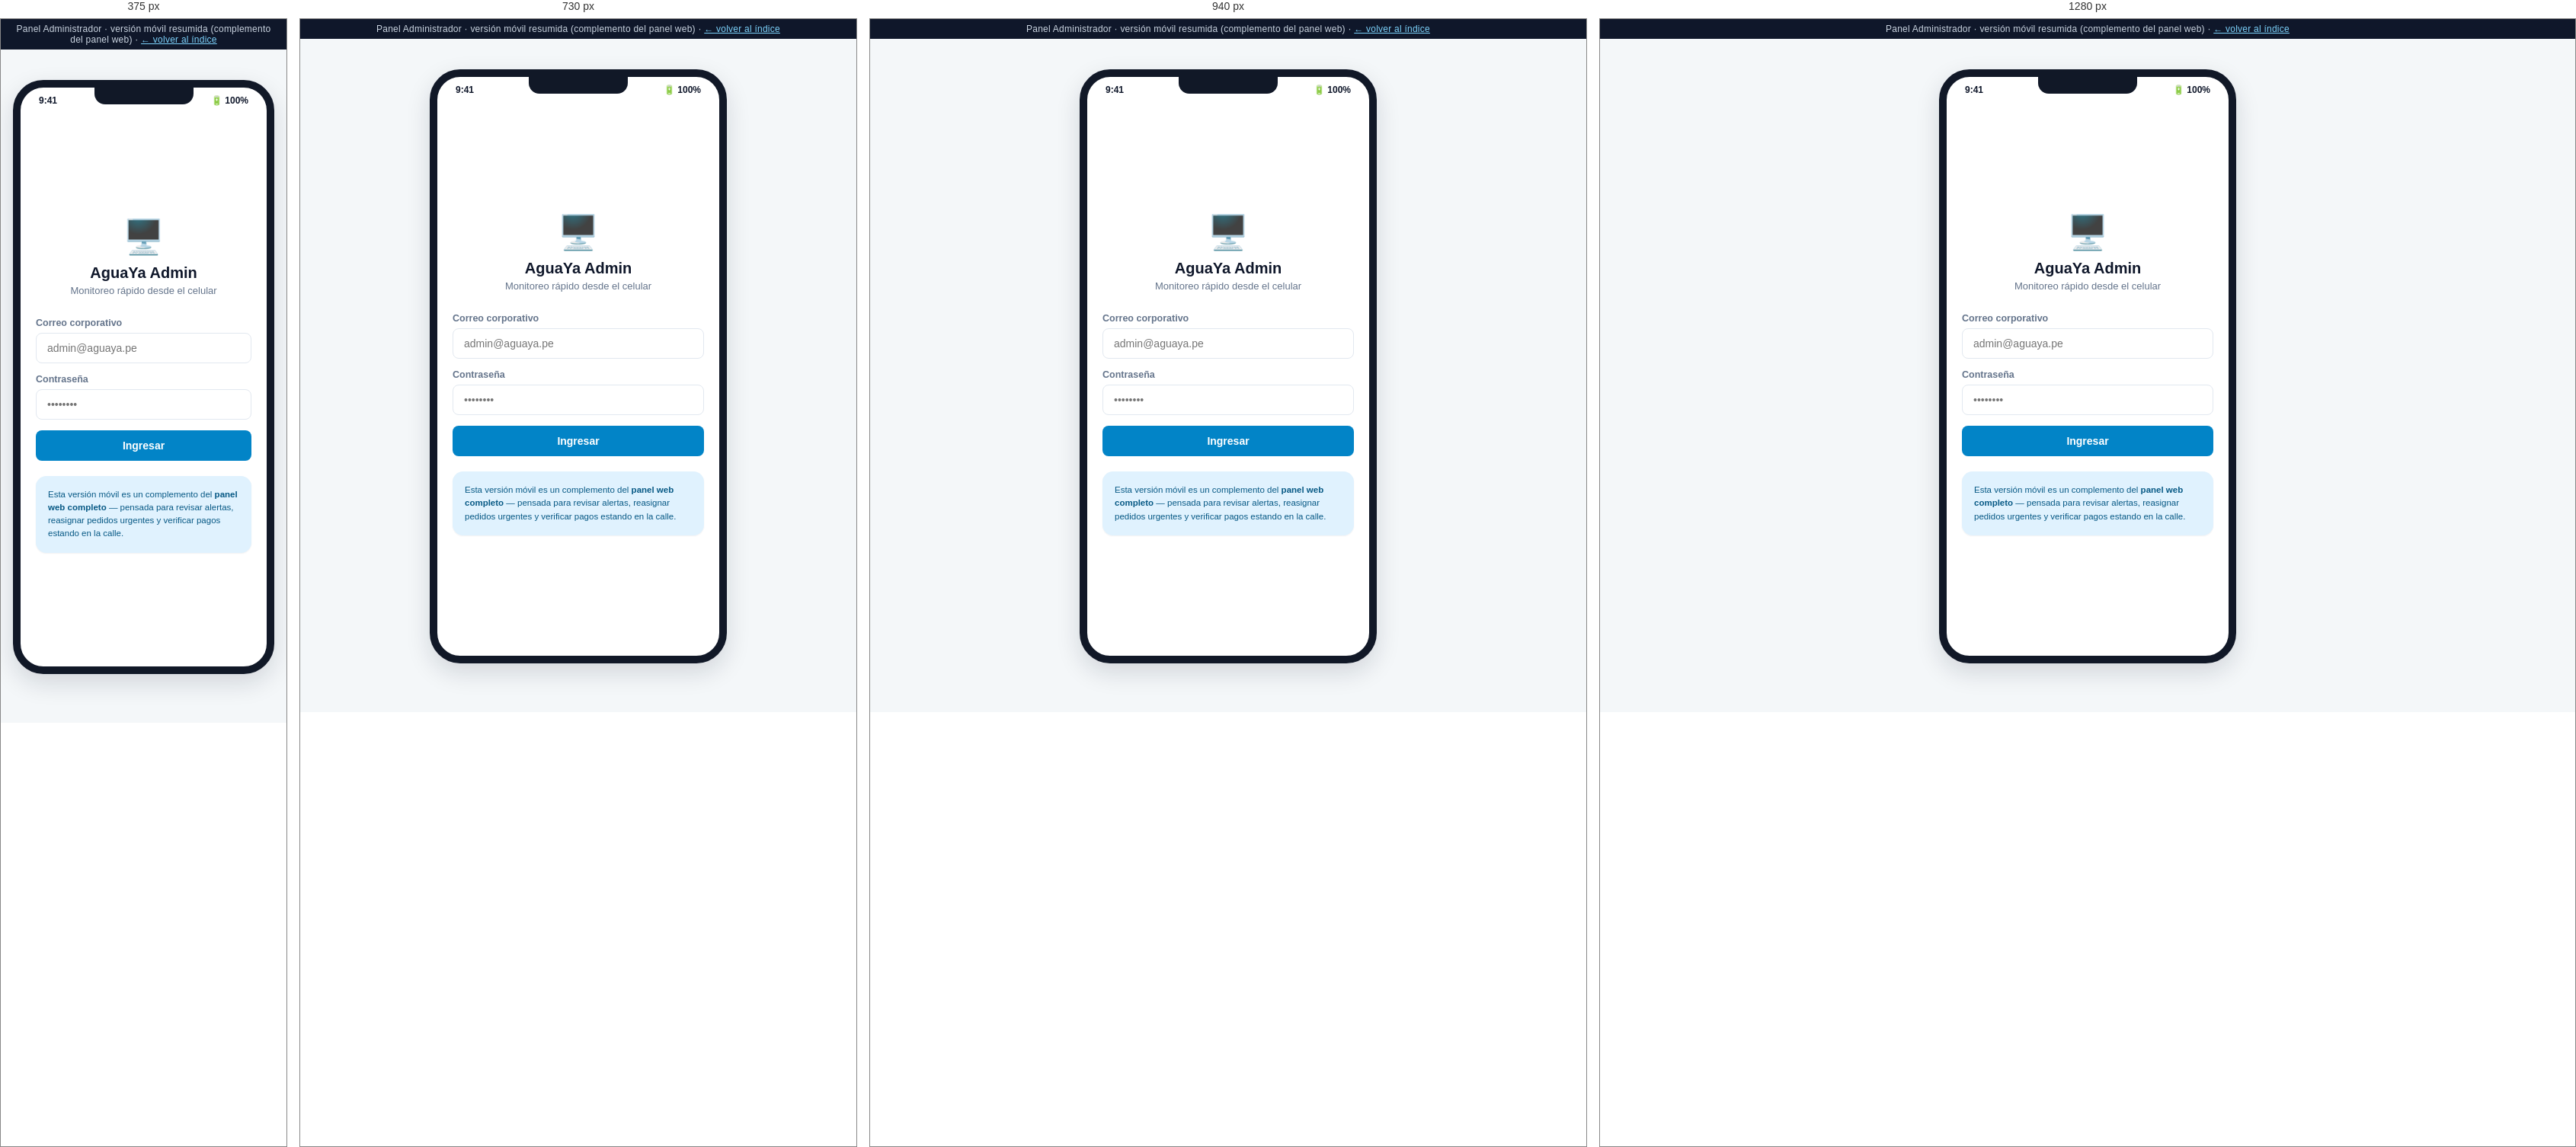
Rendered at 375 px, 730 px, 940 px and 1280 px, left to right.

<!-- file: login.html -->
<!DOCTYPE html>
<html lang="es">
<head>
<meta charset="UTF-8">
<meta name="viewport" content="width=device-width, initial-scale=1.0">
<title>Admin Móvil · Login — Mockup</title>
<link rel="stylesheet" href="../assets/css/styles.css">
</head>
<body>
  <div class="mock-banner">Panel Administrador · versión móvil resumida (complemento del panel web) · <a href="../index.html">← volver al índice</a></div>
  <div class="phone-shell">
    <div class="phone-frame">
      <div class="phone-notch"></div>
      <div class="phone-statusbar"><span>9:41</span><span>🔋 100%</span></div>
      <div class="phone-body">
        <div class="app-content" style="display:flex; flex-direction:column; justify-content:center; min-height:100%;">
          <div style="text-align:center; margin-bottom:28px;">
            <div style="font-size:44px;">🖥️</div>
            <h1 style="margin:10px 0 4px; font-size:20px;">AguaYa Admin</h1>
            <p style="color:var(--color-text-muted); font-size:13px; margin:0;">Monitoreo rápido desde el celular</p>
          </div>

          <div class="field">
            <label>Correo corporativo</label>
            <input type="text" placeholder="admin@aguaya.pe">
          </div>
          <div class="field">
            <label>Contraseña</label>
            <input type="password" placeholder="••••••••">
          </div>

          <a class="btn btn-primary btn-block" href="dashboard.html">Ingresar</a>

          <div class="card" style="margin-top:20px; background:var(--color-primary-light); border:none;">
            <div style="font-size:11.5px; color:var(--color-primary-dark); line-height:1.5;">
              Esta versión móvil es un complemento del <a href="../admin/login.html" style="color:var(--color-primary-dark); font-weight:700;">panel web completo</a> — pensada para revisar alertas, reasignar pedidos urgentes y verificar pagos estando en la calle.
            </div>
          </div>
        </div>
      </div>
    </div>
  </div>
</body>
</html>


/* @media block from styles.css */
@media (max-width: 980px) {
  .kpi-grid, .kpi-grid[style] { grid-template-columns: repeat(2, 1fr) !important; }
  .two-col { grid-template-columns: 1fr; }
}

/* @media block from styles.css */
@media (max-width: 900px) {
  .admin-sidebar {
    position: fixed;
    top: 0; left: 0;
    height: 100vh;
    z-index: 60;
    transform: translateX(-100%);
    transition: transform .25s ease;
  }
  .sidebar-close-btn {
    display: flex;
    align-items: center; justify-content: center;
    width: 30px; height: 30px;
    border-radius: 50%;
    background: rgba(255,255,255,0.08);
    color: #fff;
    font-size: 15px;
    margin-left: auto;
    cursor: pointer;
  }
  .admin-sidebar .brand { justify-content: space-between; }
  .hamburger-btn { display: flex; }
  .admin-topbar h1 { font-size: 16px; }
  .admin-topbar .breadcrumb { display: none; }
  .admin-content { padding: 18px 16px 50px; }
  .admin-topbar { padding: 12px 16px; }

  .nav-toggle:checked ~ .admin-layout .admin-sidebar { transform: translateX(0); }
  .nav-toggle:checked ~ .admin-layout .sidebar-overlay {
    display: block;
    position: fixed; inset: 0;
    background: rgba(15, 23, 42, 0.45);
    z-index: 55;
  }
}

/* @media block from styles.css */
@media (max-width: 560px) {
  .kpi-grid { grid-template-columns: 1fr 1fr; gap: 10px; }
  .kpi-card { padding: 13px; }
  .kpi-card .kpi-value { font-size: 20px; }
  .toolbar { flex-direction: column; align-items: stretch; }
  .toolbar .search-input { min-width: 0; width: 100%; }
  .card .two-col,
  .admin-content .two-col[style] { grid-template-columns: 1fr !important; }
}